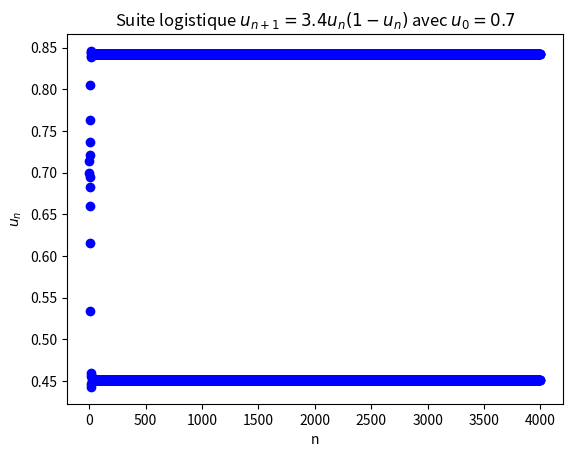

The matplotlib source for this figure:
import matplotlib.pyplot as plt

nmax = 4000
r = 3.4
u0 = 0.7

def u(n):
    u=u0
    for i in range(n):
        u=r*u*(1-u)
    return u

title ="Suite logistique "+"$u_{n+1} ="+str(r)+"u_n (1-u_n)$"+" avec "+"$u_0 ="+str(u0)+"$"
plt.title(title)
plt.xlabel("n")
plt.ylabel("$u_n$")

plt.plot([u(k) for k in range(nmax)],'bo')

plt.show()